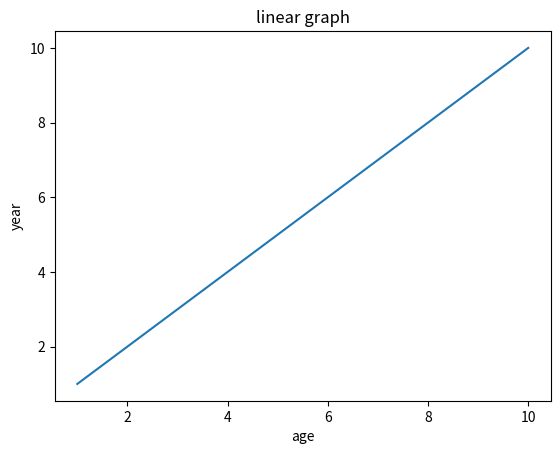

Recreate this plot in Python.
#pip install matplotlib
from matplotlib import pyplot as plt
import numpy as np

x = [1,2,3,4,5,6,7,8,9,10]
y = [1,2,3,4,5,6,7,8,9,10]
plt.plot(x,y)
plt.xlabel("age")
plt.title("linear graph")
plt.ylabel("year")
plt.show()  